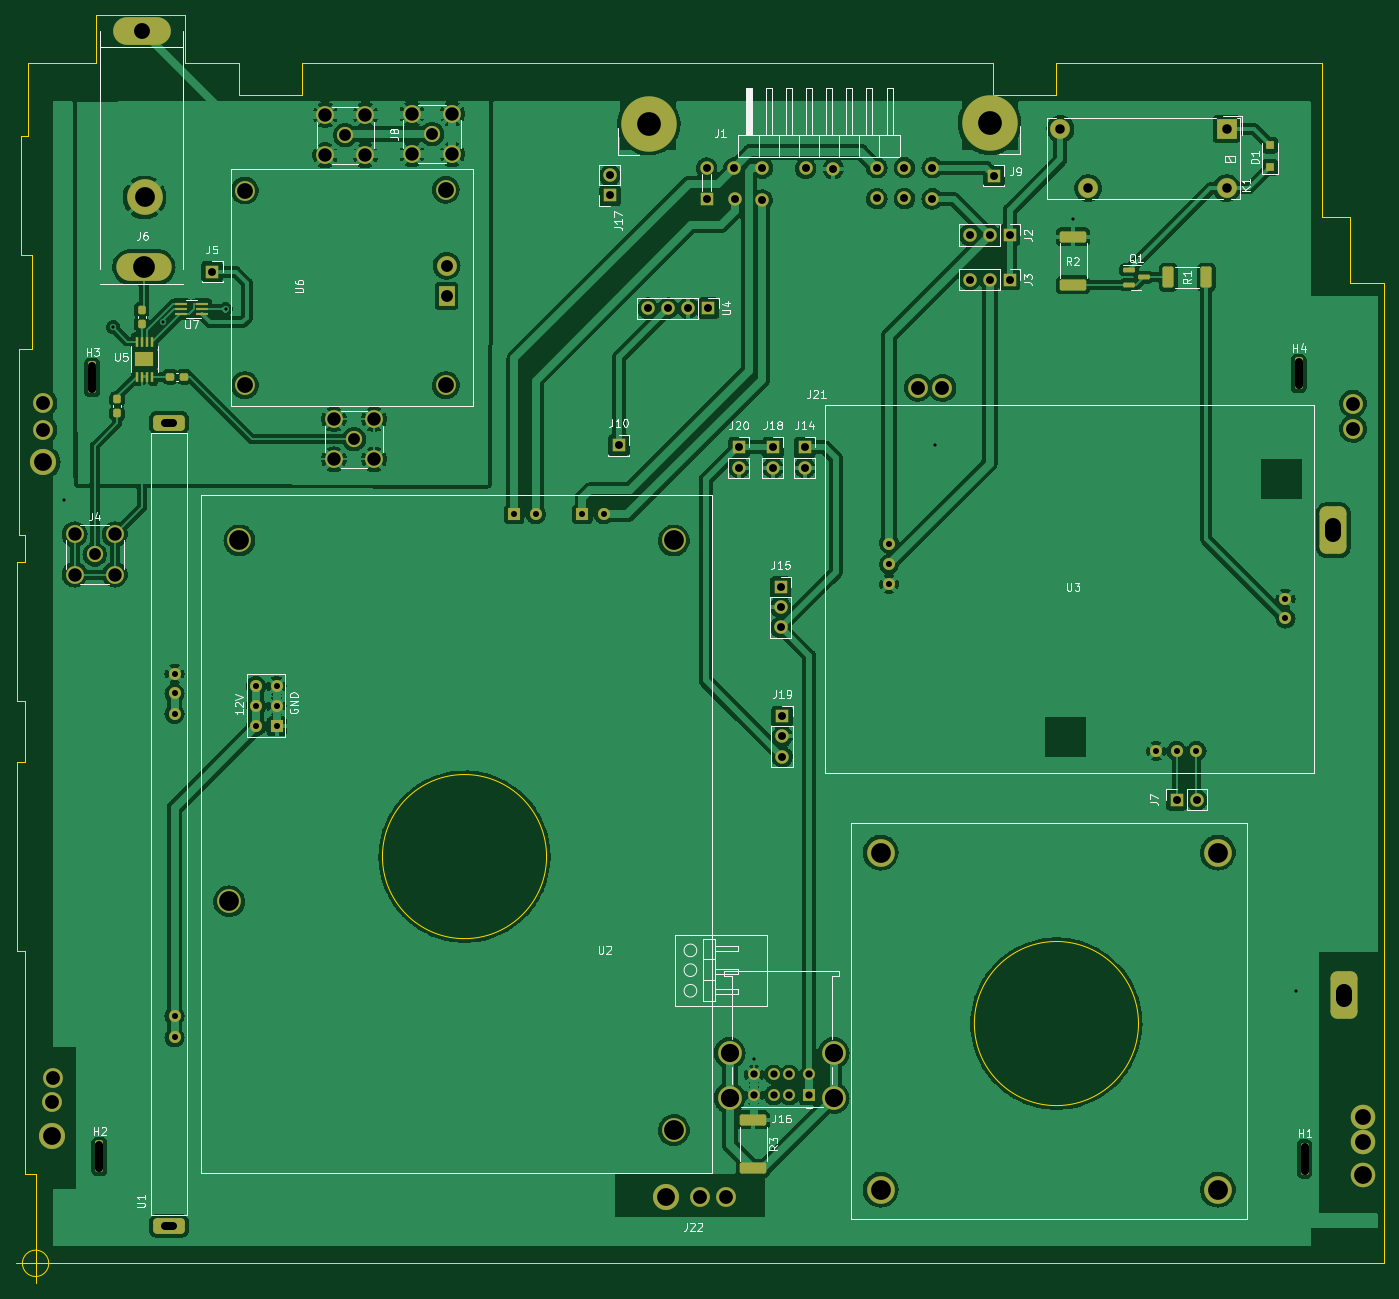
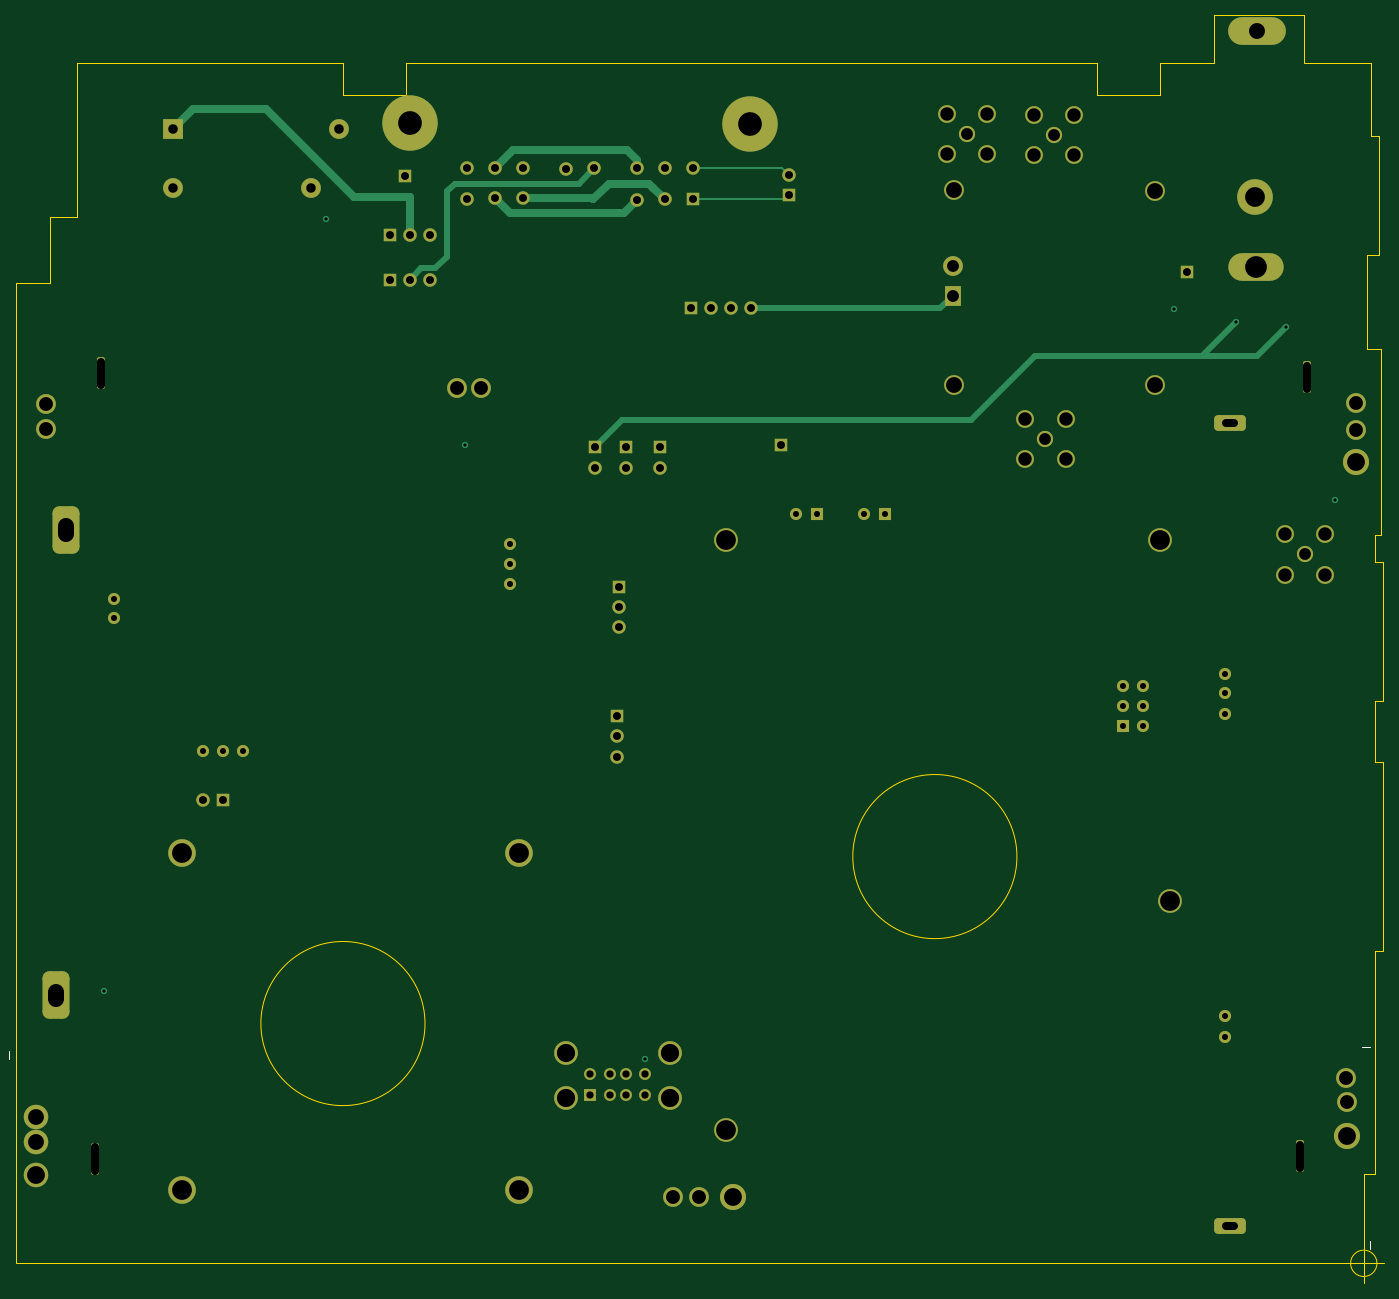
Circuit board: 11 layer files. Board 172.8 x 160.2 mm.
- bottom_copper: Motherboard-B_Cu.gbl (9800 bytes)
- bottom_mask: Motherboard-B_Mask.gbs (6012 bytes)
- paste: Motherboard-B_Paste.gbp (494 bytes)
- bottom_silk: Motherboard-B_Silkscreen.gbo (6195 bytes)
- outline: Motherboard-Edge_Cuts.gm1 (2882 bytes)
- top_copper: Motherboard-F_Cu.gtl (379303 bytes)
- top_mask: Motherboard-F_Mask.gts (7507 bytes)
- paste: Motherboard-F_Paste.gtp (2534 bytes)
- top_silk: Motherboard-F_Silkscreen.gto (42354 bytes)
- drill: Motherboard-NPTH.drl (746 bytes)
- drill: Motherboard-PTH.drl (3527 bytes)

=== bottom_copper: Motherboard-B_Cu.gbl (9800 bytes, source omitted) ===
=== bottom_mask: Motherboard-B_Mask.gbs ===
G04 #@! TF.GenerationSoftware,KiCad,Pcbnew,(6.0.1)*
G04 #@! TF.CreationDate,2022-05-02T18:59:31-07:00*
G04 #@! TF.ProjectId,Motherboard,4d6f7468-6572-4626-9f61-72642e6b6963,rev?*
G04 #@! TF.SameCoordinates,Original*
G04 #@! TF.FileFunction,Soldermask,Bot*
G04 #@! TF.FilePolarity,Negative*
%FSLAX46Y46*%
G04 Gerber Fmt 4.6, Leading zero omitted, Abs format (unit mm)*
G04 Created by KiCad (PCBNEW (6.0.1)) date 2022-05-02 18:59:31*
%MOMM*%
%LPD*%
G01*
G04 APERTURE LIST*
G04 Aperture macros list*
%AMRoundRect*
0 Rectangle with rounded corners*
0 $1 Rounding radius*
0 $2 $3 $4 $5 $6 $7 $8 $9 X,Y pos of 4 corners*
0 Add a 4 corners polygon primitive as box body*
4,1,4,$2,$3,$4,$5,$6,$7,$8,$9,$2,$3,0*
0 Add four circle primitives for the rounded corners*
1,1,$1+$1,$2,$3*
1,1,$1+$1,$4,$5*
1,1,$1+$1,$6,$7*
1,1,$1+$1,$8,$9*
0 Add four rect primitives between the rounded corners*
20,1,$1+$1,$2,$3,$4,$5,0*
20,1,$1+$1,$4,$5,$6,$7,0*
20,1,$1+$1,$6,$7,$8,$9,0*
20,1,$1+$1,$8,$9,$2,$3,0*%
G04 Aperture macros list end*
%ADD10C,1.524000*%
%ADD11C,3.000000*%
%ADD12R,1.524000X1.524000*%
%ADD13C,2.500000*%
%ADD14RoundRect,0.850000X-0.850000X-2.150000X0.850000X-2.150000X0.850000X2.150000X-0.850000X2.150000X0*%
%ADD15C,3.300000*%
%ADD16C,3.100000*%
%ADD17RoundRect,0.850000X0.850000X2.150000X-0.850000X2.150000X-0.850000X-2.150000X0.850000X-2.150000X0*%
%ADD18R,1.700000X1.700000*%
%ADD19O,1.700000X1.700000*%
%ADD20C,7.000000*%
%ADD21C,2.050000*%
%ADD22C,2.250000*%
%ADD23R,2.500000X2.500000*%
%ADD24O,2.500000X2.500000*%
%ADD25RoundRect,0.500000X1.500000X-0.500000X1.500000X0.500000X-1.500000X0.500000X-1.500000X-0.500000X0*%
%ADD26O,7.000000X3.500000*%
%ADD27O,7.300000X3.500000*%
%ADD28C,4.500000*%
%ADD29RoundRect,0.250000X-0.250000X-1.750000X0.250000X-1.750000X0.250000X1.750000X-0.250000X1.750000X0*%
%ADD30R,1.500000X1.500000*%
%ADD31C,1.500000*%
%ADD32C,3.500000*%
%ADD33R,2.000000X2.500000*%
G04 APERTURE END LIST*
D10*
X234745000Y-117755000D03*
X234745000Y-120355000D03*
X268495000Y-143955000D03*
X284845000Y-124705000D03*
X234745000Y-122855000D03*
X271095000Y-143955000D03*
X273595000Y-143955000D03*
X284845000Y-127205000D03*
D11*
X152650000Y-117355000D03*
X207550000Y-117355000D03*
X151350000Y-162955000D03*
X207550000Y-191855000D03*
D10*
X154750000Y-138255000D03*
X154750000Y-140855000D03*
X154750000Y-135755000D03*
X157350000Y-138255000D03*
D12*
X157350000Y-140855000D03*
D10*
X157350000Y-135755000D03*
X190110000Y-114055000D03*
D12*
X187410000Y-114055000D03*
D10*
X198710000Y-114055000D03*
D12*
X196010000Y-114055000D03*
D13*
X127895000Y-99950000D03*
D14*
X290895000Y-116050000D03*
D13*
X293395000Y-103250000D03*
X238395000Y-98050000D03*
X127895000Y-103350000D03*
X241495000Y-98063948D03*
D15*
X127895000Y-107450000D03*
D13*
X293395000Y-100050000D03*
D16*
X294700000Y-197550000D03*
D13*
X129000000Y-188350000D03*
D17*
X292200000Y-174850000D03*
D13*
X210900000Y-200350000D03*
X129100000Y-185250000D03*
D15*
X206600000Y-200350000D03*
X129000000Y-192650000D03*
D13*
X214204026Y-200350000D03*
D16*
X294700000Y-193350000D03*
X294700000Y-190150000D03*
D18*
X211700000Y-74167500D03*
D19*
X211700000Y-70287500D03*
X215250000Y-74237500D03*
X215150000Y-70287500D03*
X218700000Y-74337500D03*
X218750000Y-70287500D03*
X224200000Y-70337500D03*
X227700000Y-70387500D03*
X233200000Y-74137500D03*
X233200000Y-70237500D03*
X236700000Y-74137500D03*
X236700000Y-70237500D03*
X240200000Y-74187500D03*
X240200000Y-70237500D03*
D20*
X247450000Y-64637500D03*
X204400000Y-64687500D03*
D18*
X200600000Y-105300000D03*
D21*
X177000000Y-66000000D03*
D22*
X174460000Y-63460000D03*
X179540000Y-63460000D03*
X179540000Y-68540000D03*
X174460000Y-68540000D03*
D23*
X277407500Y-65342500D03*
D24*
X256407500Y-65342500D03*
X259907500Y-72842500D03*
X277407500Y-72842500D03*
D18*
X224075000Y-105600000D03*
D19*
X224075000Y-108140000D03*
D25*
X143755000Y-102450000D03*
X143755000Y-203950000D03*
D10*
X144455000Y-136680000D03*
X144455000Y-139280000D03*
X144455000Y-134180000D03*
X144455000Y-177450000D03*
X144455000Y-180150000D03*
D26*
X140567500Y-82800000D03*
D27*
X140367500Y-53000000D03*
D28*
X140667500Y-74000000D03*
D21*
X134366000Y-119126000D03*
D22*
X131826000Y-116586000D03*
X136906000Y-116586000D03*
X131826000Y-121666000D03*
X136906000Y-121666000D03*
D18*
X221050000Y-123250000D03*
D19*
X221050000Y-125790000D03*
X221050000Y-128330000D03*
D18*
X215775000Y-105600000D03*
D19*
X215775000Y-108140000D03*
D18*
X250000000Y-78750000D03*
D19*
X247460000Y-78750000D03*
X244920000Y-78750000D03*
D29*
X287250000Y-195500000D03*
D18*
X248000000Y-71250000D03*
D30*
X224670000Y-187450000D03*
D31*
X222170000Y-187450000D03*
X220170000Y-187450000D03*
X217670000Y-187450000D03*
X224670000Y-184830000D03*
X222170000Y-184830000D03*
X220170000Y-184830000D03*
X217670000Y-184830000D03*
D11*
X214600000Y-182120000D03*
X214600000Y-187800000D03*
X227740000Y-187800000D03*
X227740000Y-182120000D03*
D18*
X149200000Y-83400000D03*
D32*
X276300000Y-156800000D03*
D29*
X134950000Y-195200000D03*
D18*
X220075000Y-105600000D03*
D19*
X220075000Y-108140000D03*
D18*
X221225000Y-139575000D03*
D19*
X221225000Y-142115000D03*
X221225000Y-144655000D03*
D18*
X250000000Y-84400000D03*
D19*
X247460000Y-84400000D03*
X244920000Y-84400000D03*
D29*
X286500000Y-96250000D03*
D32*
X276300000Y-199400000D03*
D18*
X211900000Y-88000000D03*
D19*
X209360000Y-88000000D03*
X206820000Y-88000000D03*
X204280000Y-88000000D03*
D29*
X134050000Y-96750000D03*
D18*
X199475000Y-73750000D03*
D19*
X199475000Y-71210000D03*
D32*
X233700000Y-156800000D03*
D18*
X271100000Y-150125000D03*
D19*
X273640000Y-150125000D03*
D13*
X178732000Y-97729000D03*
X153332000Y-73129000D03*
X178732000Y-73029000D03*
X153332000Y-97729000D03*
D33*
X178832000Y-86429000D03*
D13*
X178832000Y-82629000D03*
D21*
X166032000Y-66129000D03*
D22*
X163492000Y-68669000D03*
X163492000Y-63589000D03*
X168572000Y-63589000D03*
X168572000Y-68669000D03*
D21*
X167132000Y-104559000D03*
D22*
X169672000Y-102019000D03*
X169672000Y-107099000D03*
X164592000Y-102019000D03*
X164592000Y-107099000D03*
D32*
X233700000Y-199400000D03*
M02*

=== paste: Motherboard-B_Paste.gbp ===
G04 #@! TF.GenerationSoftware,KiCad,Pcbnew,(6.0.1)*
G04 #@! TF.CreationDate,2022-05-02T18:59:31-07:00*
G04 #@! TF.ProjectId,Motherboard,4d6f7468-6572-4626-9f61-72642e6b6963,rev?*
G04 #@! TF.SameCoordinates,Original*
G04 #@! TF.FileFunction,Paste,Bot*
G04 #@! TF.FilePolarity,Positive*
%FSLAX46Y46*%
G04 Gerber Fmt 4.6, Leading zero omitted, Abs format (unit mm)*
G04 Created by KiCad (PCBNEW (6.0.1)) date 2022-05-02 18:59:31*
%MOMM*%
%LPD*%
G01*
G04 APERTURE LIST*
G04 APERTURE END LIST*
M02*

=== bottom_silk: Motherboard-B_Silkscreen.gbo ===
G04 #@! TF.GenerationSoftware,KiCad,Pcbnew,(6.0.1)*
G04 #@! TF.CreationDate,2022-05-02T18:59:31-07:00*
G04 #@! TF.ProjectId,Motherboard,4d6f7468-6572-4626-9f61-72642e6b6963,rev?*
G04 #@! TF.SameCoordinates,Original*
G04 #@! TF.FileFunction,Legend,Bot*
G04 #@! TF.FilePolarity,Positive*
%FSLAX46Y46*%
G04 Gerber Fmt 4.6, Leading zero omitted, Abs format (unit mm)*
G04 Created by KiCad (PCBNEW (6.0.1)) date 2022-05-02 18:59:31*
%MOMM*%
%LPD*%
G01*
G04 APERTURE LIST*
G04 Aperture macros list*
%AMRoundRect*
0 Rectangle with rounded corners*
0 $1 Rounding radius*
0 $2 $3 $4 $5 $6 $7 $8 $9 X,Y pos of 4 corners*
0 Add a 4 corners polygon primitive as box body*
4,1,4,$2,$3,$4,$5,$6,$7,$8,$9,$2,$3,0*
0 Add four circle primitives for the rounded corners*
1,1,$1+$1,$2,$3*
1,1,$1+$1,$4,$5*
1,1,$1+$1,$6,$7*
1,1,$1+$1,$8,$9*
0 Add four rect primitives between the rounded corners*
20,1,$1+$1,$2,$3,$4,$5,0*
20,1,$1+$1,$4,$5,$6,$7,0*
20,1,$1+$1,$6,$7,$8,$9,0*
20,1,$1+$1,$8,$9,$2,$3,0*%
G04 Aperture macros list end*
%ADD10C,0.120000*%
%ADD11C,1.524000*%
%ADD12C,3.000000*%
%ADD13R,1.524000X1.524000*%
%ADD14C,2.500000*%
%ADD15RoundRect,0.850000X-0.850000X-2.150000X0.850000X-2.150000X0.850000X2.150000X-0.850000X2.150000X0*%
%ADD16C,3.300000*%
%ADD17C,3.100000*%
%ADD18RoundRect,0.850000X0.850000X2.150000X-0.850000X2.150000X-0.850000X-2.150000X0.850000X-2.150000X0*%
%ADD19R,1.700000X1.700000*%
%ADD20O,1.700000X1.700000*%
%ADD21C,7.000000*%
%ADD22C,2.050000*%
%ADD23C,2.250000*%
%ADD24R,2.500000X2.500000*%
%ADD25O,2.500000X2.500000*%
%ADD26RoundRect,0.500000X1.500000X-0.500000X1.500000X0.500000X-1.500000X0.500000X-1.500000X-0.500000X0*%
%ADD27O,7.000000X3.500000*%
%ADD28O,7.300000X3.500000*%
%ADD29C,4.500000*%
%ADD30RoundRect,0.250000X-0.250000X-1.750000X0.250000X-1.750000X0.250000X1.750000X-0.250000X1.750000X0*%
%ADD31R,1.500000X1.500000*%
%ADD32C,1.500000*%
%ADD33C,3.500000*%
%ADD34R,2.000000X2.500000*%
G04 APERTURE END LIST*
D10*
X127100000Y-181350000D02*
X126100000Y-181350000D01*
X126100000Y-205850000D02*
X126100000Y-206850000D01*
X298100000Y-182850000D02*
X298100000Y-181850000D01*
%LPC*%
D11*
X234745000Y-117755000D03*
X234745000Y-120355000D03*
X268495000Y-143955000D03*
X284845000Y-124705000D03*
X234745000Y-122855000D03*
X271095000Y-143955000D03*
X273595000Y-143955000D03*
X284845000Y-127205000D03*
D12*
X152650000Y-117355000D03*
X207550000Y-117355000D03*
X151350000Y-162955000D03*
X207550000Y-191855000D03*
D11*
X154750000Y-138255000D03*
X154750000Y-140855000D03*
X154750000Y-135755000D03*
X157350000Y-138255000D03*
D13*
X157350000Y-140855000D03*
D11*
X157350000Y-135755000D03*
X190110000Y-114055000D03*
D13*
X187410000Y-114055000D03*
D11*
X198710000Y-114055000D03*
D13*
X196010000Y-114055000D03*
D14*
X127895000Y-99950000D03*
D15*
X290895000Y-116050000D03*
D14*
X293395000Y-103250000D03*
X238395000Y-98050000D03*
X127895000Y-103350000D03*
X241495000Y-98063948D03*
D16*
X127895000Y-107450000D03*
D14*
X293395000Y-100050000D03*
D17*
X294700000Y-197550000D03*
D14*
X129000000Y-188350000D03*
D18*
X292200000Y-174850000D03*
D14*
X210900000Y-200350000D03*
X129100000Y-185250000D03*
D16*
X206600000Y-200350000D03*
X129000000Y-192650000D03*
D14*
X214204026Y-200350000D03*
D17*
X294700000Y-193350000D03*
X294700000Y-190150000D03*
D19*
X211700000Y-74167500D03*
D20*
X211700000Y-70287500D03*
X215250000Y-74237500D03*
X215150000Y-70287500D03*
X218700000Y-74337500D03*
X218750000Y-70287500D03*
X224200000Y-70337500D03*
X227700000Y-70387500D03*
X233200000Y-74137500D03*
X233200000Y-70237500D03*
X236700000Y-74137500D03*
X236700000Y-70237500D03*
X240200000Y-74187500D03*
X240200000Y-70237500D03*
D21*
X247450000Y-64637500D03*
X204400000Y-64687500D03*
D19*
X200600000Y-105300000D03*
D22*
X177000000Y-66000000D03*
D23*
X174460000Y-63460000D03*
X179540000Y-63460000D03*
X179540000Y-68540000D03*
X174460000Y-68540000D03*
D24*
X277407500Y-65342500D03*
D25*
X256407500Y-65342500D03*
X259907500Y-72842500D03*
X277407500Y-72842500D03*
D19*
X224075000Y-105600000D03*
D20*
X224075000Y-108140000D03*
D26*
X143755000Y-102450000D03*
X143755000Y-203950000D03*
D11*
X144455000Y-136680000D03*
X144455000Y-139280000D03*
X144455000Y-134180000D03*
X144455000Y-177450000D03*
X144455000Y-180150000D03*
D27*
X140567500Y-82800000D03*
D28*
X140367500Y-53000000D03*
D29*
X140667500Y-74000000D03*
D22*
X134366000Y-119126000D03*
D23*
X131826000Y-116586000D03*
X136906000Y-116586000D03*
X131826000Y-121666000D03*
X136906000Y-121666000D03*
D19*
X221050000Y-123250000D03*
D20*
X221050000Y-125790000D03*
X221050000Y-128330000D03*
D19*
X215775000Y-105600000D03*
D20*
X215775000Y-108140000D03*
D19*
X250000000Y-78750000D03*
D20*
X247460000Y-78750000D03*
X244920000Y-78750000D03*
D30*
X287250000Y-195500000D03*
D19*
X248000000Y-71250000D03*
D31*
X224670000Y-187450000D03*
D32*
X222170000Y-187450000D03*
X220170000Y-187450000D03*
X217670000Y-187450000D03*
X224670000Y-184830000D03*
X222170000Y-184830000D03*
X220170000Y-184830000D03*
X217670000Y-184830000D03*
D12*
X214600000Y-182120000D03*
X214600000Y-187800000D03*
X227740000Y-187800000D03*
X227740000Y-182120000D03*
D19*
X149200000Y-83400000D03*
D33*
X276300000Y-156800000D03*
D30*
X134950000Y-195200000D03*
D19*
X220075000Y-105600000D03*
D20*
X220075000Y-108140000D03*
D19*
X221225000Y-139575000D03*
D20*
X221225000Y-142115000D03*
X221225000Y-144655000D03*
D19*
X250000000Y-84400000D03*
D20*
X247460000Y-84400000D03*
X244920000Y-84400000D03*
D30*
X286500000Y-96250000D03*
D33*
X276300000Y-199400000D03*
D19*
X211900000Y-88000000D03*
D20*
X209360000Y-88000000D03*
X206820000Y-88000000D03*
X204280000Y-88000000D03*
D30*
X134050000Y-96750000D03*
D19*
X199475000Y-73750000D03*
D20*
X199475000Y-71210000D03*
D33*
X233700000Y-156800000D03*
D19*
X271100000Y-150125000D03*
D20*
X273640000Y-150125000D03*
D14*
X178732000Y-97729000D03*
X153332000Y-73129000D03*
X178732000Y-73029000D03*
X153332000Y-97729000D03*
D34*
X178832000Y-86429000D03*
D14*
X178832000Y-82629000D03*
D22*
X166032000Y-66129000D03*
D23*
X163492000Y-68669000D03*
X163492000Y-63589000D03*
X168572000Y-63589000D03*
X168572000Y-68669000D03*
D22*
X167132000Y-104559000D03*
D23*
X169672000Y-102019000D03*
X169672000Y-107099000D03*
X164592000Y-102019000D03*
X164592000Y-107099000D03*
D33*
X233700000Y-199400000D03*
M02*

=== outline: Motherboard-Edge_Cuts.gm1 ===
G04 #@! TF.GenerationSoftware,KiCad,Pcbnew,(6.0.1)*
G04 #@! TF.CreationDate,2022-05-02T18:59:31-07:00*
G04 #@! TF.ProjectId,Motherboard,4d6f7468-6572-4626-9f61-72642e6b6963,rev?*
G04 #@! TF.SameCoordinates,Original*
G04 #@! TF.FileFunction,Profile,NP*
%FSLAX46Y46*%
G04 Gerber Fmt 4.6, Leading zero omitted, Abs format (unit mm)*
G04 Created by KiCad (PCBNEW (6.0.1)) date 2022-05-02 18:59:31*
%MOMM*%
%LPD*%
G01*
G04 APERTURE LIST*
G04 #@! TA.AperFunction,Profile*
%ADD10C,0.100000*%
G04 #@! TD*
G04 #@! TA.AperFunction,Profile*
%ADD11C,0.150000*%
G04 #@! TD*
G04 APERTURE END LIST*
D10*
X297250000Y-84800000D02*
X297250000Y-208600000D01*
X125500000Y-169200000D02*
X125500000Y-197400000D01*
D11*
X266269667Y-178400000D02*
G75*
G03*
X266269667Y-178400000I-10369667J0D01*
G01*
D10*
X126500000Y-81300000D02*
X126500000Y-93100000D01*
X134500000Y-51000000D02*
X145800000Y-51000000D01*
X145800000Y-57000000D02*
X152600000Y-57000000D01*
X126500000Y-93100000D02*
X124750000Y-93100000D01*
X124750000Y-116600000D02*
X125500000Y-116600000D01*
X247900000Y-57000000D02*
X247900000Y-61000000D01*
X255900000Y-61000000D02*
X255900000Y-57000000D01*
X160600000Y-57000000D02*
X247900000Y-57000000D01*
X124500000Y-145400000D02*
X124500000Y-169200000D01*
X152600000Y-57000000D02*
X152600000Y-61000000D01*
X125500000Y-137700000D02*
X125500000Y-145400000D01*
X125500000Y-145400000D02*
X124500000Y-145400000D01*
X292950000Y-76500000D02*
X292950000Y-84800000D01*
X292950000Y-84800000D02*
X297250000Y-84800000D01*
X125000000Y-66300000D02*
X126000000Y-66300000D01*
X125500000Y-197400000D02*
X126900000Y-197400000D01*
X126900000Y-208700000D02*
X297250000Y-208600000D01*
X152600000Y-61000000D02*
X160600000Y-61000000D01*
X124500000Y-137700000D02*
X125500000Y-137700000D01*
X126900000Y-197400000D02*
X126900000Y-208700000D01*
X134500000Y-57000000D02*
X134500000Y-51000000D01*
X125500000Y-120100000D02*
X124500000Y-120100000D01*
X126000000Y-57000000D02*
X134500000Y-57000000D01*
X289500000Y-76500000D02*
X292950000Y-76500000D01*
X124500000Y-120100000D02*
X124500000Y-137700000D01*
X125000000Y-81300000D02*
X126500000Y-81300000D01*
X124750000Y-93100000D02*
X124750000Y-116600000D01*
X125000000Y-66300000D02*
X125000000Y-81300000D01*
X125500000Y-116600000D02*
X125500000Y-120100000D01*
X160600000Y-61000000D02*
X160600000Y-57000000D01*
X124500000Y-169200000D02*
X125500000Y-169200000D01*
X289500000Y-57000000D02*
X289500000Y-76500000D01*
X247900000Y-61000000D02*
X255900000Y-61000000D01*
D11*
X191469667Y-157300000D02*
G75*
G03*
X191469667Y-157300000I-10369667J0D01*
G01*
D10*
X145800000Y-51000000D02*
X145800000Y-57000000D01*
X255900000Y-57000000D02*
X289500000Y-57000000D01*
X126000000Y-66300000D02*
X126000000Y-57000000D01*
X128566666Y-208700000D02*
G75*
G03*
X128566666Y-208700000I-1666666J0D01*
G01*
X124400000Y-208700000D02*
X129400000Y-208700000D01*
X126900000Y-206200000D02*
X126900000Y-211200000D01*
M02*

=== top_copper: Motherboard-F_Cu.gtl (379303 bytes, source omitted) ===
=== top_mask: Motherboard-F_Mask.gts (7507 bytes, source omitted) ===
=== paste: Motherboard-F_Paste.gtp (2534 bytes, source withheld) ===
=== top_silk: Motherboard-F_Silkscreen.gto (42354 bytes, source omitted) ===
=== drill: Motherboard-NPTH.drl (746 bytes, source withheld) ===
=== drill: Motherboard-PTH.drl ===
M48
; DRILL file {KiCad (6.0.1)} date Mon May  2 18:59:42 2022
; FORMAT={-:-/ absolute / metric / decimal}
; #@! TF.CreationDate,2022-05-02T18:59:42-07:00
; #@! TF.GenerationSoftware,Kicad,Pcbnew,(6.0.1)
; #@! TF.FileFunction,Plated,1,4,PTH
FMAT,2
METRIC
; #@! TA.AperFunction,Plated,PTH,ViaDrill
T1C0.400
; #@! TA.AperFunction,Plated,PTH,ComponentDrill
T2C0.762
; #@! TA.AperFunction,Plated,PTH,ComponentDrill
T3C0.920
; #@! TA.AperFunction,Plated,PTH,ComponentDrill
T4C1.000
; #@! TA.AperFunction,Plated,PTH,ComponentDrill
T5C1.200
; #@! TA.AperFunction,Plated,PTH,ComponentDrill
T6C1.500
; #@! TA.AperFunction,Plated,PTH,ComponentDrill
T7C1.700
; #@! TA.AperFunction,Plated,PTH,ComponentDrill
T8C1.750
; #@! TA.AperFunction,Plated,PTH,ComponentDrill
T9C2.000
; #@! TA.AperFunction,Plated,PTH,ComponentDrill
T10C2.010
; #@! TA.AperFunction,Plated,PTH,ComponentDrill
T11C2.250
; #@! TA.AperFunction,Plated,PTH,ComponentDrill
T12C2.300
; #@! TA.AperFunction,Plated,PTH,ComponentDrill
T13C2.500
; #@! TA.AperFunction,Plated,PTH,ComponentDrill
T14C2.750
; #@! TA.AperFunction,Plated,PTH,ComponentDrill
T15C3.000
%
G90
G05
T1
X130.5Y-112.2
X136.7Y-90.4
X143.0Y-89.8
X150.9Y-88.1
X217.67Y-182.92
X240.5Y-105.25
X258.0Y-76.75
X286.15Y-174.25
T2
X144.455Y-134.18
X144.455Y-136.68
X144.455Y-139.28
X144.455Y-177.45
X144.455Y-180.15
X154.75Y-135.755
X154.75Y-138.255
X154.75Y-140.855
X157.35Y-135.755
X157.35Y-138.255
X157.35Y-140.855
X187.41Y-114.055
X190.11Y-114.055
X196.01Y-114.055
X198.71Y-114.055
X234.745Y-117.755
X234.745Y-120.355
X234.745Y-122.855
X268.495Y-143.955
X271.095Y-143.955
X273.595Y-143.955
X284.845Y-124.705
X284.845Y-127.205
T3
X217.67Y-184.83
X217.67Y-187.45
X220.17Y-184.83
X220.17Y-187.45
X222.17Y-184.83
X222.17Y-187.45
X224.67Y-184.83
X224.67Y-187.45
T4
X149.2Y-83.4
X199.475Y-71.21
X199.475Y-73.75
X200.6Y-105.3
X204.28Y-88.0
X206.82Y-88.0
X209.36Y-88.0
X211.7Y-70.287
X211.7Y-74.167
X211.9Y-88.0
X215.15Y-70.287
X215.25Y-74.237
X215.775Y-105.6
X215.775Y-108.14
X218.7Y-74.337
X218.75Y-70.287
X220.075Y-105.6
X220.075Y-108.14
X221.05Y-123.25
X221.05Y-125.79
X221.05Y-128.33
X221.225Y-139.575
X221.225Y-142.115
X221.225Y-144.655
X224.075Y-105.6
X224.075Y-108.14
X224.2Y-70.337
X227.7Y-70.388
X233.2Y-70.237
X233.2Y-74.138
X236.7Y-70.237
X236.7Y-74.138
X240.2Y-70.237
X240.2Y-74.188
X244.92Y-78.75
X244.92Y-84.4
X247.46Y-78.75
X247.46Y-84.4
X248.0Y-71.25
X250.0Y-78.75
X250.0Y-84.4
X271.1Y-150.125
X273.64Y-150.125
T5
X256.407Y-65.343
X259.907Y-72.843
X277.407Y-65.343
X277.407Y-72.843
T6
X134.366Y-119.126
X166.032Y-66.129
X167.132Y-104.559
X177.0Y-66.0
X178.832Y-82.629
X178.832Y-86.429
T7
X131.826Y-116.586
X131.826Y-121.666
X136.906Y-116.586
X136.906Y-121.666
X163.492Y-63.589
X163.492Y-68.669
X164.592Y-102.019
X164.592Y-107.099
X168.572Y-63.589
X168.572Y-68.669
X169.672Y-102.019
X169.672Y-107.099
X174.46Y-63.46
X174.46Y-68.54
X179.54Y-63.46
X179.54Y-68.54
T8
X127.895Y-99.95
X127.895Y-103.35
X129.0Y-188.35
X129.1Y-185.25
X210.9Y-200.35
X214.204Y-200.35
X238.395Y-98.05
X241.495Y-98.064
X293.395Y-100.05
X293.395Y-103.25
T9
X294.7Y-190.15
X294.7Y-193.35
T10
X140.368Y-53.0
T11
X127.895Y-107.45
X129.0Y-192.65
X206.6Y-200.35
X294.7Y-197.55
T12
X214.6Y-182.12
X214.6Y-187.8
X227.74Y-182.12
X227.74Y-187.8
T13
X140.667Y-74.0
X233.7Y-156.8
X233.7Y-199.4
X276.3Y-156.8
X276.3Y-199.4
T14
X140.567Y-82.8
T15
X204.4Y-64.688
X247.45Y-64.638
T4
X143.255Y-102.45G85X144.255Y-102.45
G05
X143.255Y-203.95G85X144.255Y-203.95
G05
T9
X290.895Y-115.55G85X290.895Y-116.55
G05
X292.2Y-175.35G85X292.2Y-174.35
G05
T0
M30

